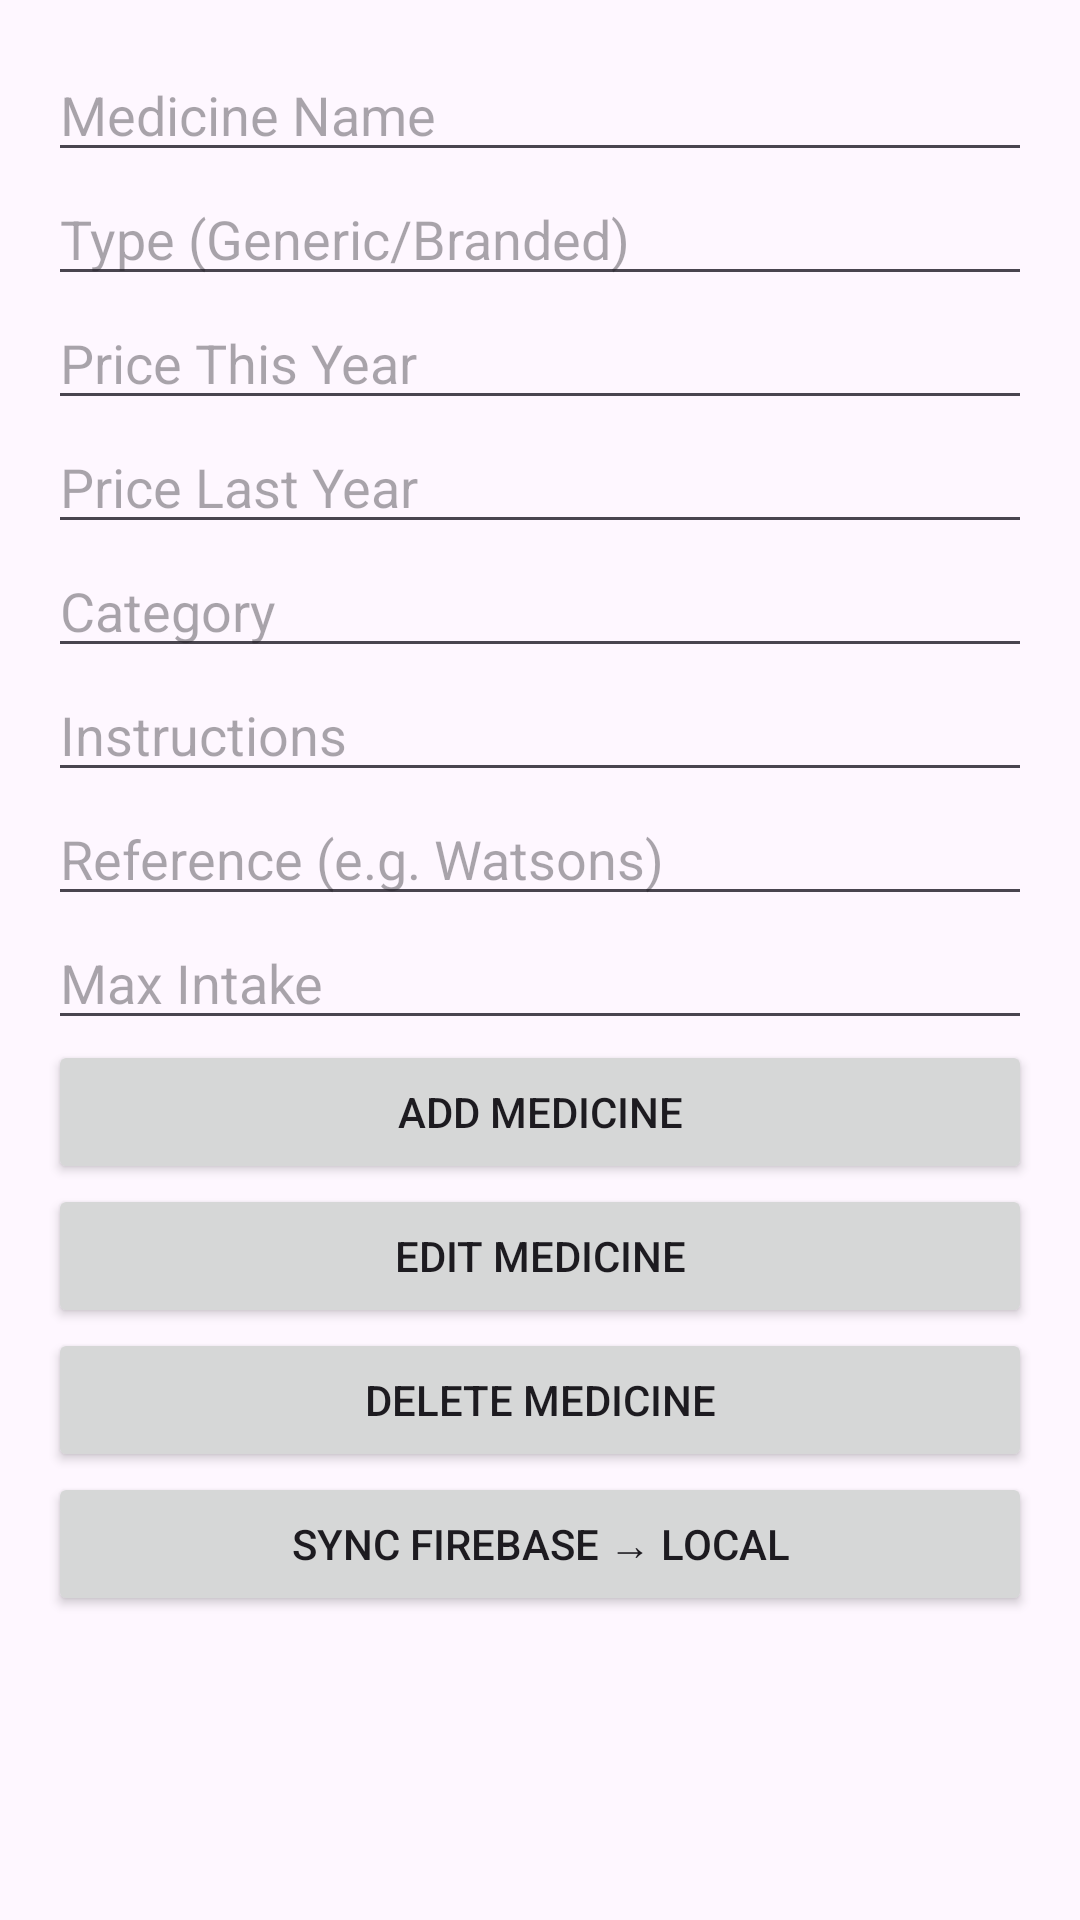

Here is an Android app screen rendered from its layout file. Give the layout XML and the strings, colors and styles it references.
<!-- AndroidManifest.xml: application theme Theme.Mednotifyplus -->
<!-- res/layout/activity_admin.xml -->
<?xml version="1.0" encoding="utf-8"?>
<ScrollView xmlns:android="http://schemas.android.com/apk/res/android"
    android:layout_width="match_parent"
    android:layout_height="match_parent"
    android:padding="16dp">

    <LinearLayout
        android:orientation="vertical"
        android:layout_width="match_parent"
        android:layout_height="wrap_content">

        <EditText
            android:id="@+id/editName"
            android:layout_width="match_parent"
            android:layout_height="wrap_content"
            android:hint="Medicine Name" />

        <EditText
            android:id="@+id/editType"
            android:layout_width="match_parent"
            android:layout_height="wrap_content"
            android:hint="Type (Generic/Branded)" />

        <EditText
            android:id="@+id/editPrice"
            android:layout_width="match_parent"
            android:layout_height="wrap_content"
            android:hint="Price This Year" />

        <EditText
            android:id="@+id/editLastPrice"
            android:layout_width="match_parent"
            android:layout_height="wrap_content"
            android:hint="Price Last Year" />

        <EditText
            android:id="@+id/editCategory"
            android:layout_width="match_parent"
            android:layout_height="wrap_content"
            android:hint="Category" />

        <EditText
            android:id="@+id/editInstructions"
            android:layout_width="match_parent"
            android:layout_height="wrap_content"
            android:hint="Instructions" />

        <EditText
            android:id="@+id/editReference"
            android:layout_width="match_parent"
            android:layout_height="wrap_content"
            android:hint="Reference (e.g. Watsons)" />

        <EditText
            android:id="@+id/editMaxIntake"
            android:layout_width="match_parent"
            android:layout_height="wrap_content"
            android:hint="Max Intake" />

        <Button
            android:id="@+id/btnAdd"
            android:layout_width="match_parent"
            android:layout_height="wrap_content"
            android:text="Add Medicine" />

        <Button
            android:id="@+id/btnEdit"
            android:layout_width="match_parent"
            android:layout_height="wrap_content"
            android:text="Edit Medicine" />

        <Button
            android:id="@+id/btnDelete"
            android:layout_width="match_parent"
            android:layout_height="wrap_content"
            android:text="Delete Medicine" />

        <Button
            android:id="@+id/btnSync"
            android:layout_width="match_parent"
            android:layout_height="wrap_content"
            android:text="Sync Firebase → Local" />

    </LinearLayout>
</ScrollView>
<!-- resources referenced by this layout -->
<resources>
  <style name="Theme.Mednotifyplus" parent="Base.Theme.Mednotifyplus" />
  <style name="Base.Theme.Mednotifyplus" parent="Theme.Material3.DayNight.NoActionBar">
          
          
  
      </style>
</resources>
